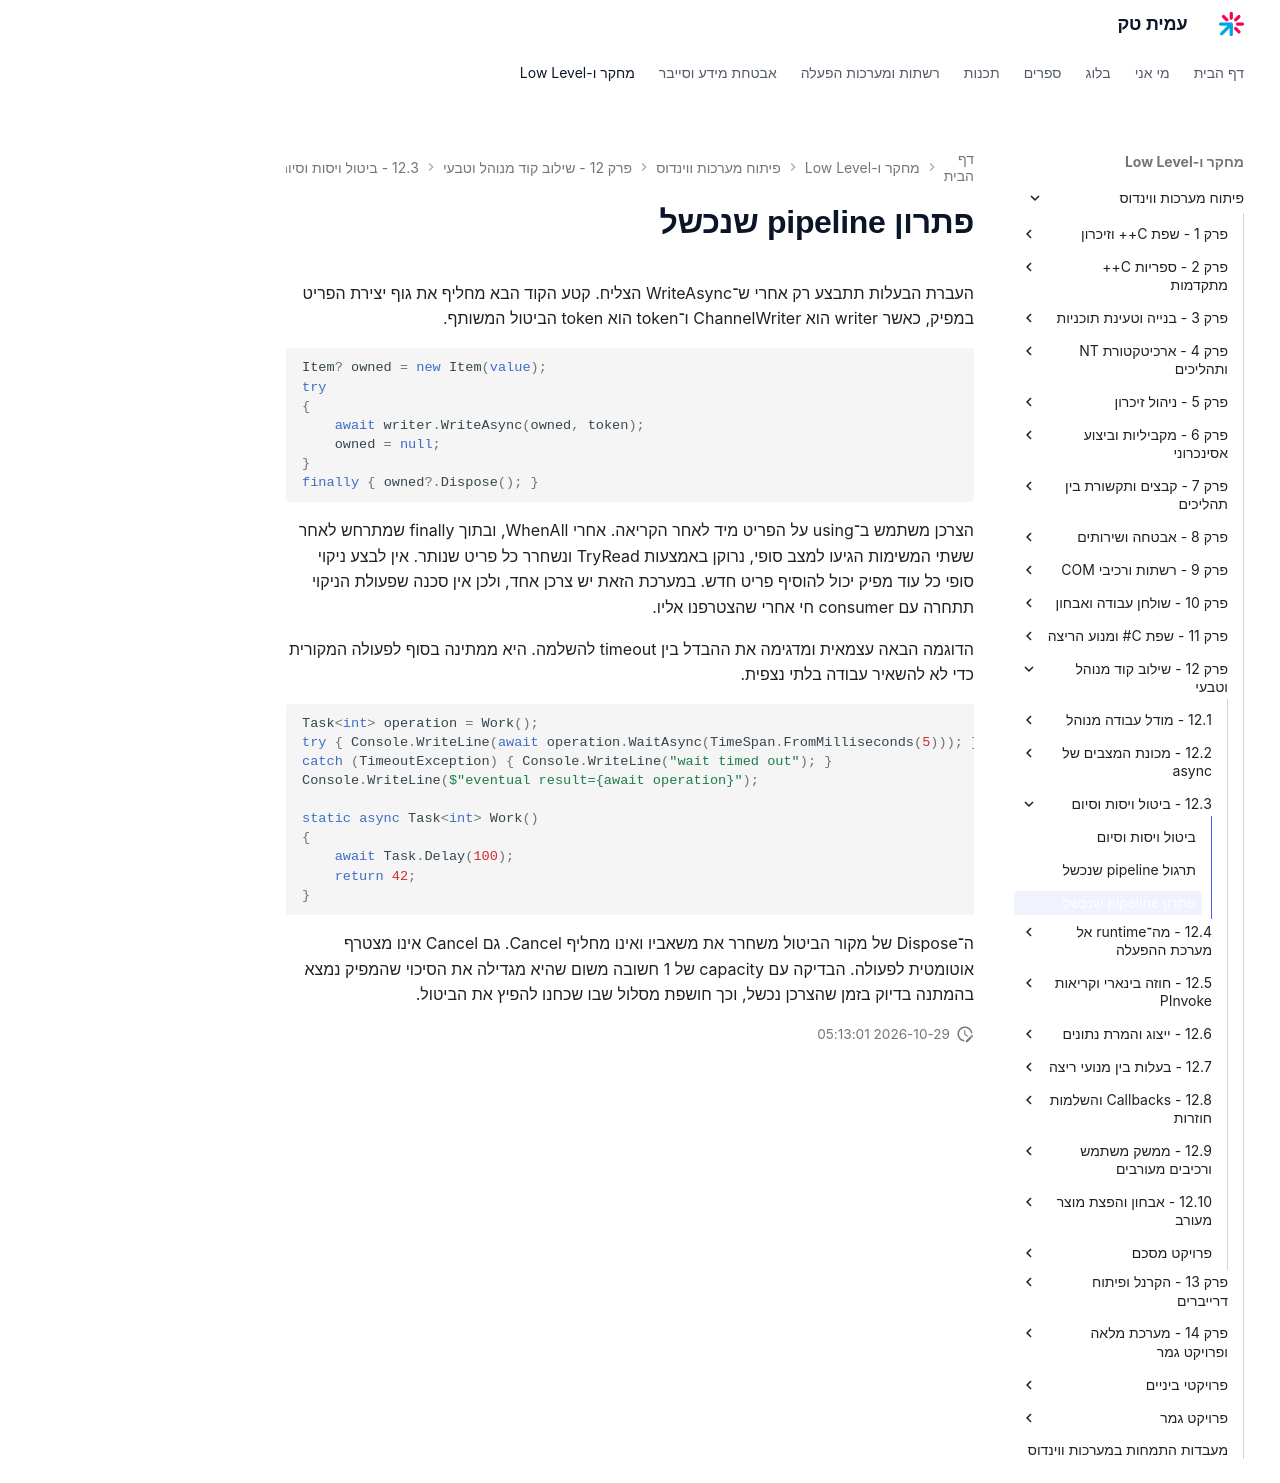

repository: AmitPinchasi/amittech · page: פיתוח-מערכות-ווינדוס/12 - שילוב קוד מנוהל וטבעי/12.3 - ביטול ויסות וסיום/12.3 - ביטול ויסות וסיום - פתרון/index.html · generator: mkdocs

# פתרון pipeline שנכשל

העברת הבעלות תתבצע רק אחרי ש־WriteAsync הצליח. קטע הקוד הבא מחליף את גוף יצירת הפריט במפיק, כאשר writer הוא ChannelWriter<Item> ו־token הוא token הביטול המשותף.

```csharp
Item? owned = new Item(value);
try
{
    await writer.WriteAsync(owned, token);
    owned = null;
}
finally { owned?.Dispose(); }
```

הצרכן משתמש ב־using על הפריט מיד לאחר הקריאה. אחרי WhenAll, ובתוך finally שמתרחש לאחר ששתי המשימות הגיעו למצב סופי, נרוקן באמצעות TryRead ונשחרר כל פריט שנותר. אין לבצע ניקוי סופי כל עוד מפיק יכול להוסיף פריט חדש. במערכת הזאת יש צרכן אחד, ולכן אין סכנה שפעולת הניקוי תתחרה עם consumer חי אחרי שהצטרפנו אליו.

הדוגמה הבאה עצמאית ומדגימה את ההבדל בין timeout להשלמה. היא ממתינה בסוף לפעולה המקורית כדי לא להשאיר עבודה בלתי נצפית.

```csharp
Task<int> operation = Work();
try { Console.WriteLine(await operation.WaitAsync(TimeSpan.FromMilliseconds(5))); }
catch (TimeoutException) { Console.WriteLine("wait timed out"); }
Console.WriteLine($"eventual result={await operation}");

static async Task<int> Work()
{
    await Task.Delay(100);
    return 42;
}
```

ה־Dispose של מקור הביטול משחרר את משאביו ואינו מחליף Cancel. גם Cancel אינו מצטרף אוטומטית לפעולה. הבדיקה עם capacity של 1 חשובה משום שהיא מגדילה את הסיכוי שהמפיק נמצא בהמתנה בדיוק בזמן שהצרכן נכשל, וכך חושפת מסלול שבו שכחנו להפיץ את הביטול.
